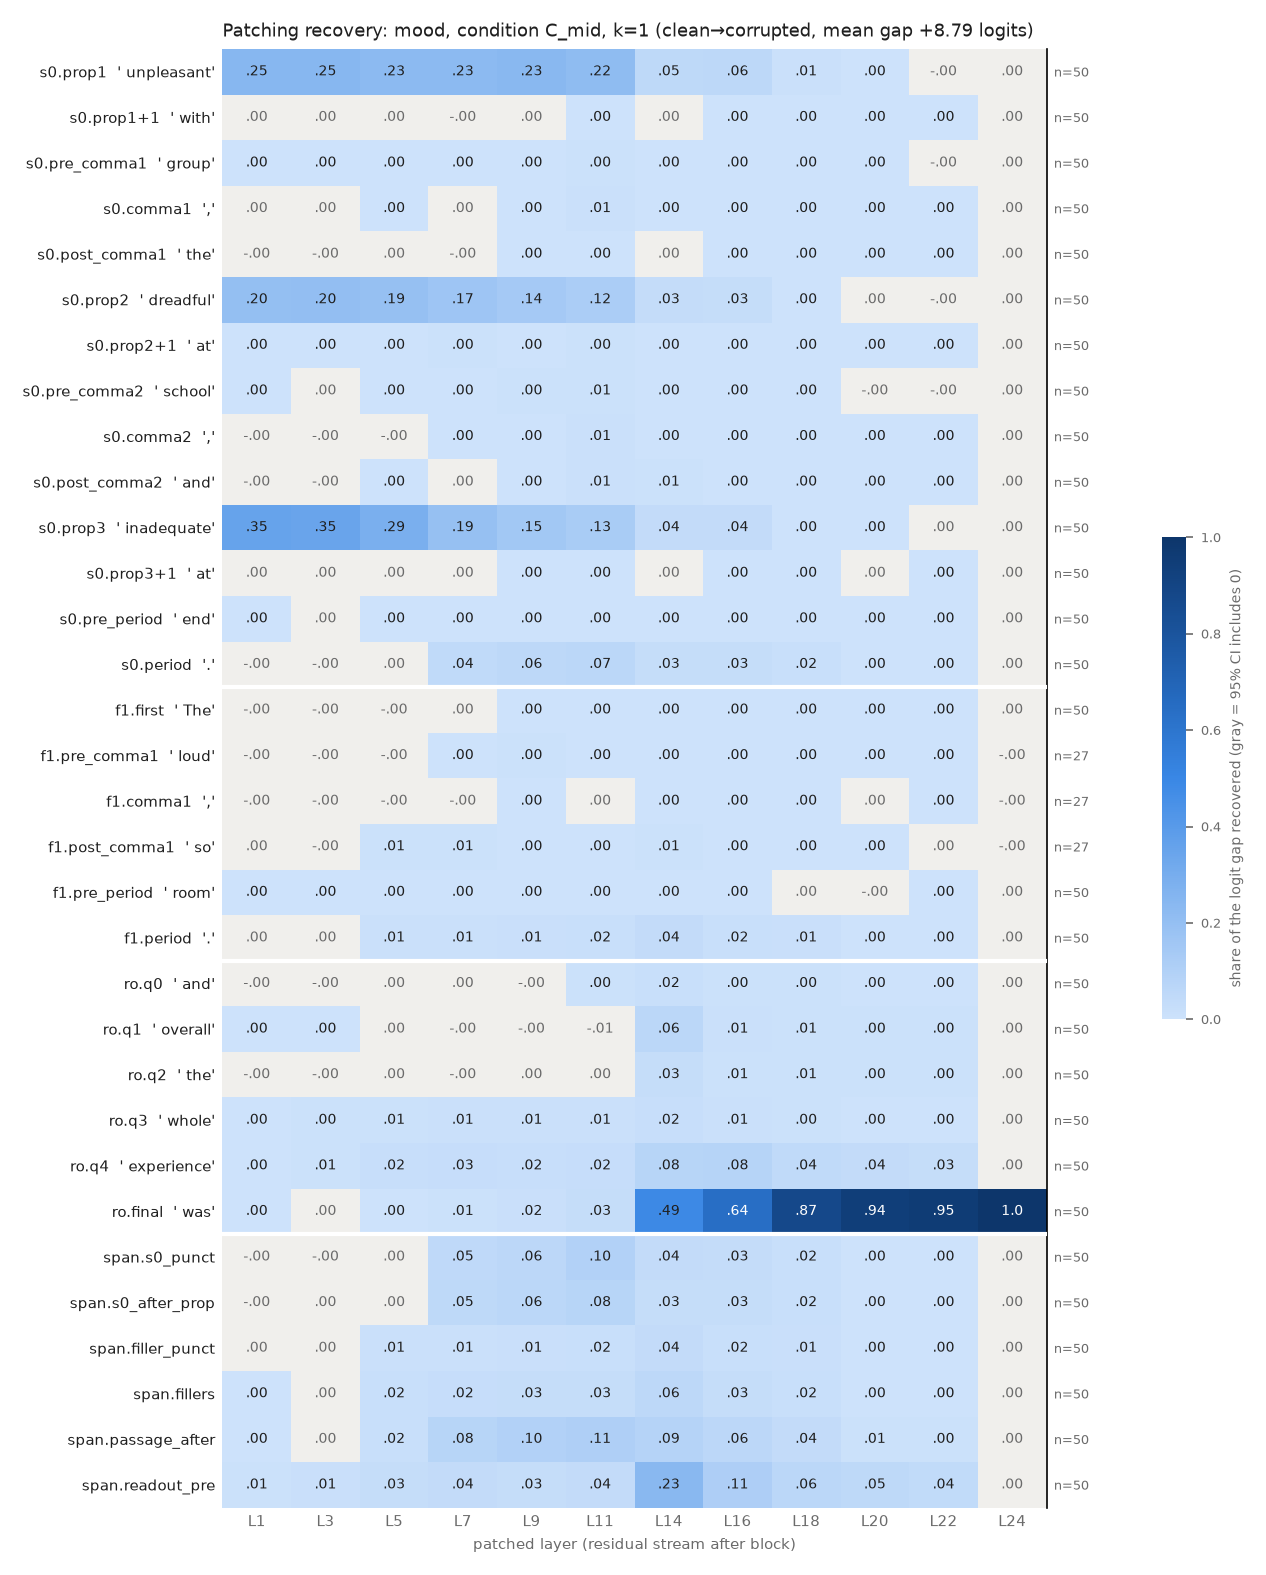

The file beside this chart, header and first rows:
row, example, layer, recovery, ci_lo, ci_hi, n_pairs
s0.prop1, unpleasant, 1, 0.2459, 0.2166, 0.2771, 50
s0.prop1, unpleasant, 3, 0.2452, 0.2157, 0.2767, 50
s0.prop1, unpleasant, 5, 0.2299, 0.2006, 0.2616, 50
s0.prop1, unpleasant, 7, 0.2268, 0.198, 0.2583, 50
s0.prop1, unpleasant, 9, 0.2345, 0.2037, 0.2677, 50
s0.prop1, unpleasant, 11, 0.2174, 0.1879, 0.2496, 50
s0.prop1, unpleasant, 14, 0.05161, 0.04301, 0.06099, 50
s0.prop1, unpleasant, 16, 0.0571, 0.04719, 0.06784, 50
s0.prop1, unpleasant, 18, 0.008446, 0.006509, 0.01053, 50
s0.prop1, unpleasant, 20, 0.0003211, 8.608983995579212e-05, 0.0005423, 50
s0.prop1, unpleasant, 22, -4.356044624654981e-05, -5.9574931552802354e-05, -2.8727878159901243e-05, 50
s0.prop1, unpleasant, 24, 1.4536058863028377e-06, -1.9984610523812434e-06, 5.189043753226719e-06, 50
s0.prop1+1, with, 1, 0.0002005, -0.0001047, 0.0006028, 50
s0.prop1+1, with, 3, 0.0006206, -0.0001315, 0.001412, 50
s0.prop1+1, with, 5, 0.0005183, -0.0004101, 0.00147, 50
s0.prop1+1, with, 7, -0.0001747, -0.001564, 0.001125, 50
s0.prop1+1, with, 9, 0.00066, -0.0003587, 0.001694, 50
s0.prop1+1, with, 11, 0.003549, 0.002805, 0.004358, 50
s0.prop1+1, with, 14, 0.0002883, -6.701720092830299e-05, 0.0006767, 50
s0.prop1+1, with, 16, 0.001041, 0.0007836, 0.00132, 50
s0.prop1+1, with, 18, 0.0001806, 0.000107, 0.0002571, 50
s0.prop1+1, with, 20, 9.049672944696115e-05, 4.5030237334920564e-05, 0.0001365, 50
s0.prop1+1, with, 22, 1.507627955808719e-05, 1.7944574292298125e-07, 2.9695332066633972e-05, 50
s0.prop1+1, with, 24, 1.4536058863028377e-06, -2.051665955922135e-06, 5.202545929340658e-06, 50
s0.pre_comma1, group, 1, 0.000896, 0.0005836, 0.00122, 50
s0.pre_comma1, group, 3, 0.001286, 0.0007533, 0.00191, 50
s0.pre_comma1, group, 5, 0.002003, 0.001168, 0.002951, 50
s0.pre_comma1, group, 7, 0.003393, 0.002279, 0.004664, 50
s0.pre_comma1, group, 9, 0.003215, 0.002205, 0.004285, 50
s0.pre_comma1, group, 11, 0.004317, 0.00318, 0.005555, 50
s0.pre_comma1, group, 14, 0.001397, 0.0009094, 0.001933, 50
s0.pre_comma1, group, 16, 0.001738, 0.001214, 0.002325, 50
s0.pre_comma1, group, 18, 0.0001912, 0.0001061, 0.0002914, 50
s0.pre_comma1, group, 20, 8.166010739485448e-05, 3.9549477403229894e-05, 0.0001293, 50
s0.pre_comma1, group, 22, -5.662554273508069e-06, -1.710690809883664e-05, 5.936051640410853e-06, 50
s0.pre_comma1, group, 24, 1.4536058863028377e-06, -2.3889006699501295e-06, 5.2054305367376225e-06, 50
s0.comma1, ,, 1, 7.620366141865802e-05, -1.624430438396836e-05, 0.0001742, 50
s0.comma1, ,, 3, 2.5639872185562593e-05, -0.0001557, 0.0002263, 50
s0.comma1, ,, 5, 0.001298, 0.0006569, 0.001938, 50
s0.comma1, ,, 7, 0.0001676, -0.000876, 0.001213, 50
s0.comma1, ,, 9, 0.002158, 0.0009814, 0.003416, 50
s0.comma1, ,, 11, 0.009747, 0.007309, 0.01249, 50
s0.comma1, ,, 14, 0.003222, 0.002667, 0.003794, 50
s0.comma1, ,, 16, 0.001808, 0.00151, 0.00213, 50
s0.comma1, ,, 18, 0.0006873, 0.0005241, 0.0008578, 50
s0.comma1, ,, 20, 0.0003195, 0.0002094, 0.0004334, 50
s0.comma1, ,, 22, 7.004861679262644e-05, 3.2901469406566096e-05, 0.0001192, 50
s0.comma1, ,, 24, 1.4536058863028377e-06, -2.1101927201971672e-06, 5.386847532403096e-06, 50
s0.post_comma1, the, 1, -9.385737947365234e-05, -0.00015, -4.422180943414054e-05, 50
s0.post_comma1, the, 3, -7.237655577173532e-06, -0.0001085, 9.395914406118595e-05, 50
s0.post_comma1, the, 5, 0.0002289, -6.119630064620513e-05, 0.0005429, 50
s0.post_comma1, the, 7, -0.0003706, -0.000825, 0.0001115, 50
s0.post_comma1, the, 9, 0.0005831, 0.0003571, 0.0008285, 50
s0.post_comma1, the, 11, 0.0004346, 0.0002289, 0.0006509, 50
s0.post_comma1, the, 14, 7.50906766131754e-05, -8.481072657790363e-05, 0.0002272, 50
s0.post_comma1, the, 16, 0.0004941, 0.0003382, 0.0006647, 50
s0.post_comma1, the, 18, 0.0002091, 0.0001289, 0.0003122, 50
s0.post_comma1, the, 20, 0.0001673, 8.768704497930281e-05, 0.0002679, 50
s0.post_comma1, the, 22, 7.985069350056111e-05, 1.1342797313950906e-05, 0.0001743, 50
s0.post_comma1, the, 24, 1.4536058863028377e-06, -2.16931577114961e-06, 5.1642915202171805e-06, 50
... 324 more rows
